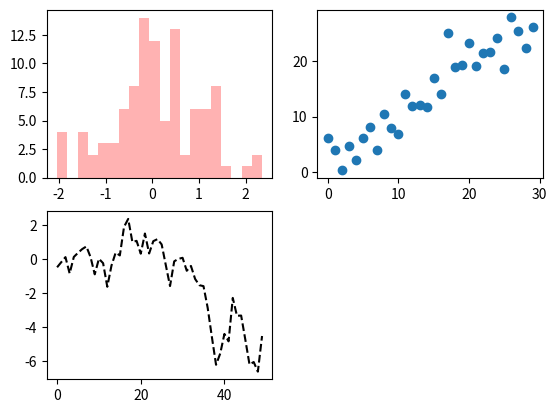

Source code (Python):
import numpy as np
import pandas as pd
import matplotlib.pyplot as plt
from numpy.random import randn
fig=plt.figure()
ax1 = fig.add_subplot(2, 2, 1)
#indicate figure of 2x2 and we are working on first figure out of four
ax2 = fig.add_subplot(2, 2, 2)
ax3 = fig.add_subplot(2, 2, 3)
plt.plot(randn(50).cumsum(), 'k--') #k-- is style option try 'g-o'
ax1.hist(randn(100), bins=20, color='r', alpha=0.3)
ax2.scatter(np.arange(30), np.arange(30) + 3 * randn(30))
plt.show()
